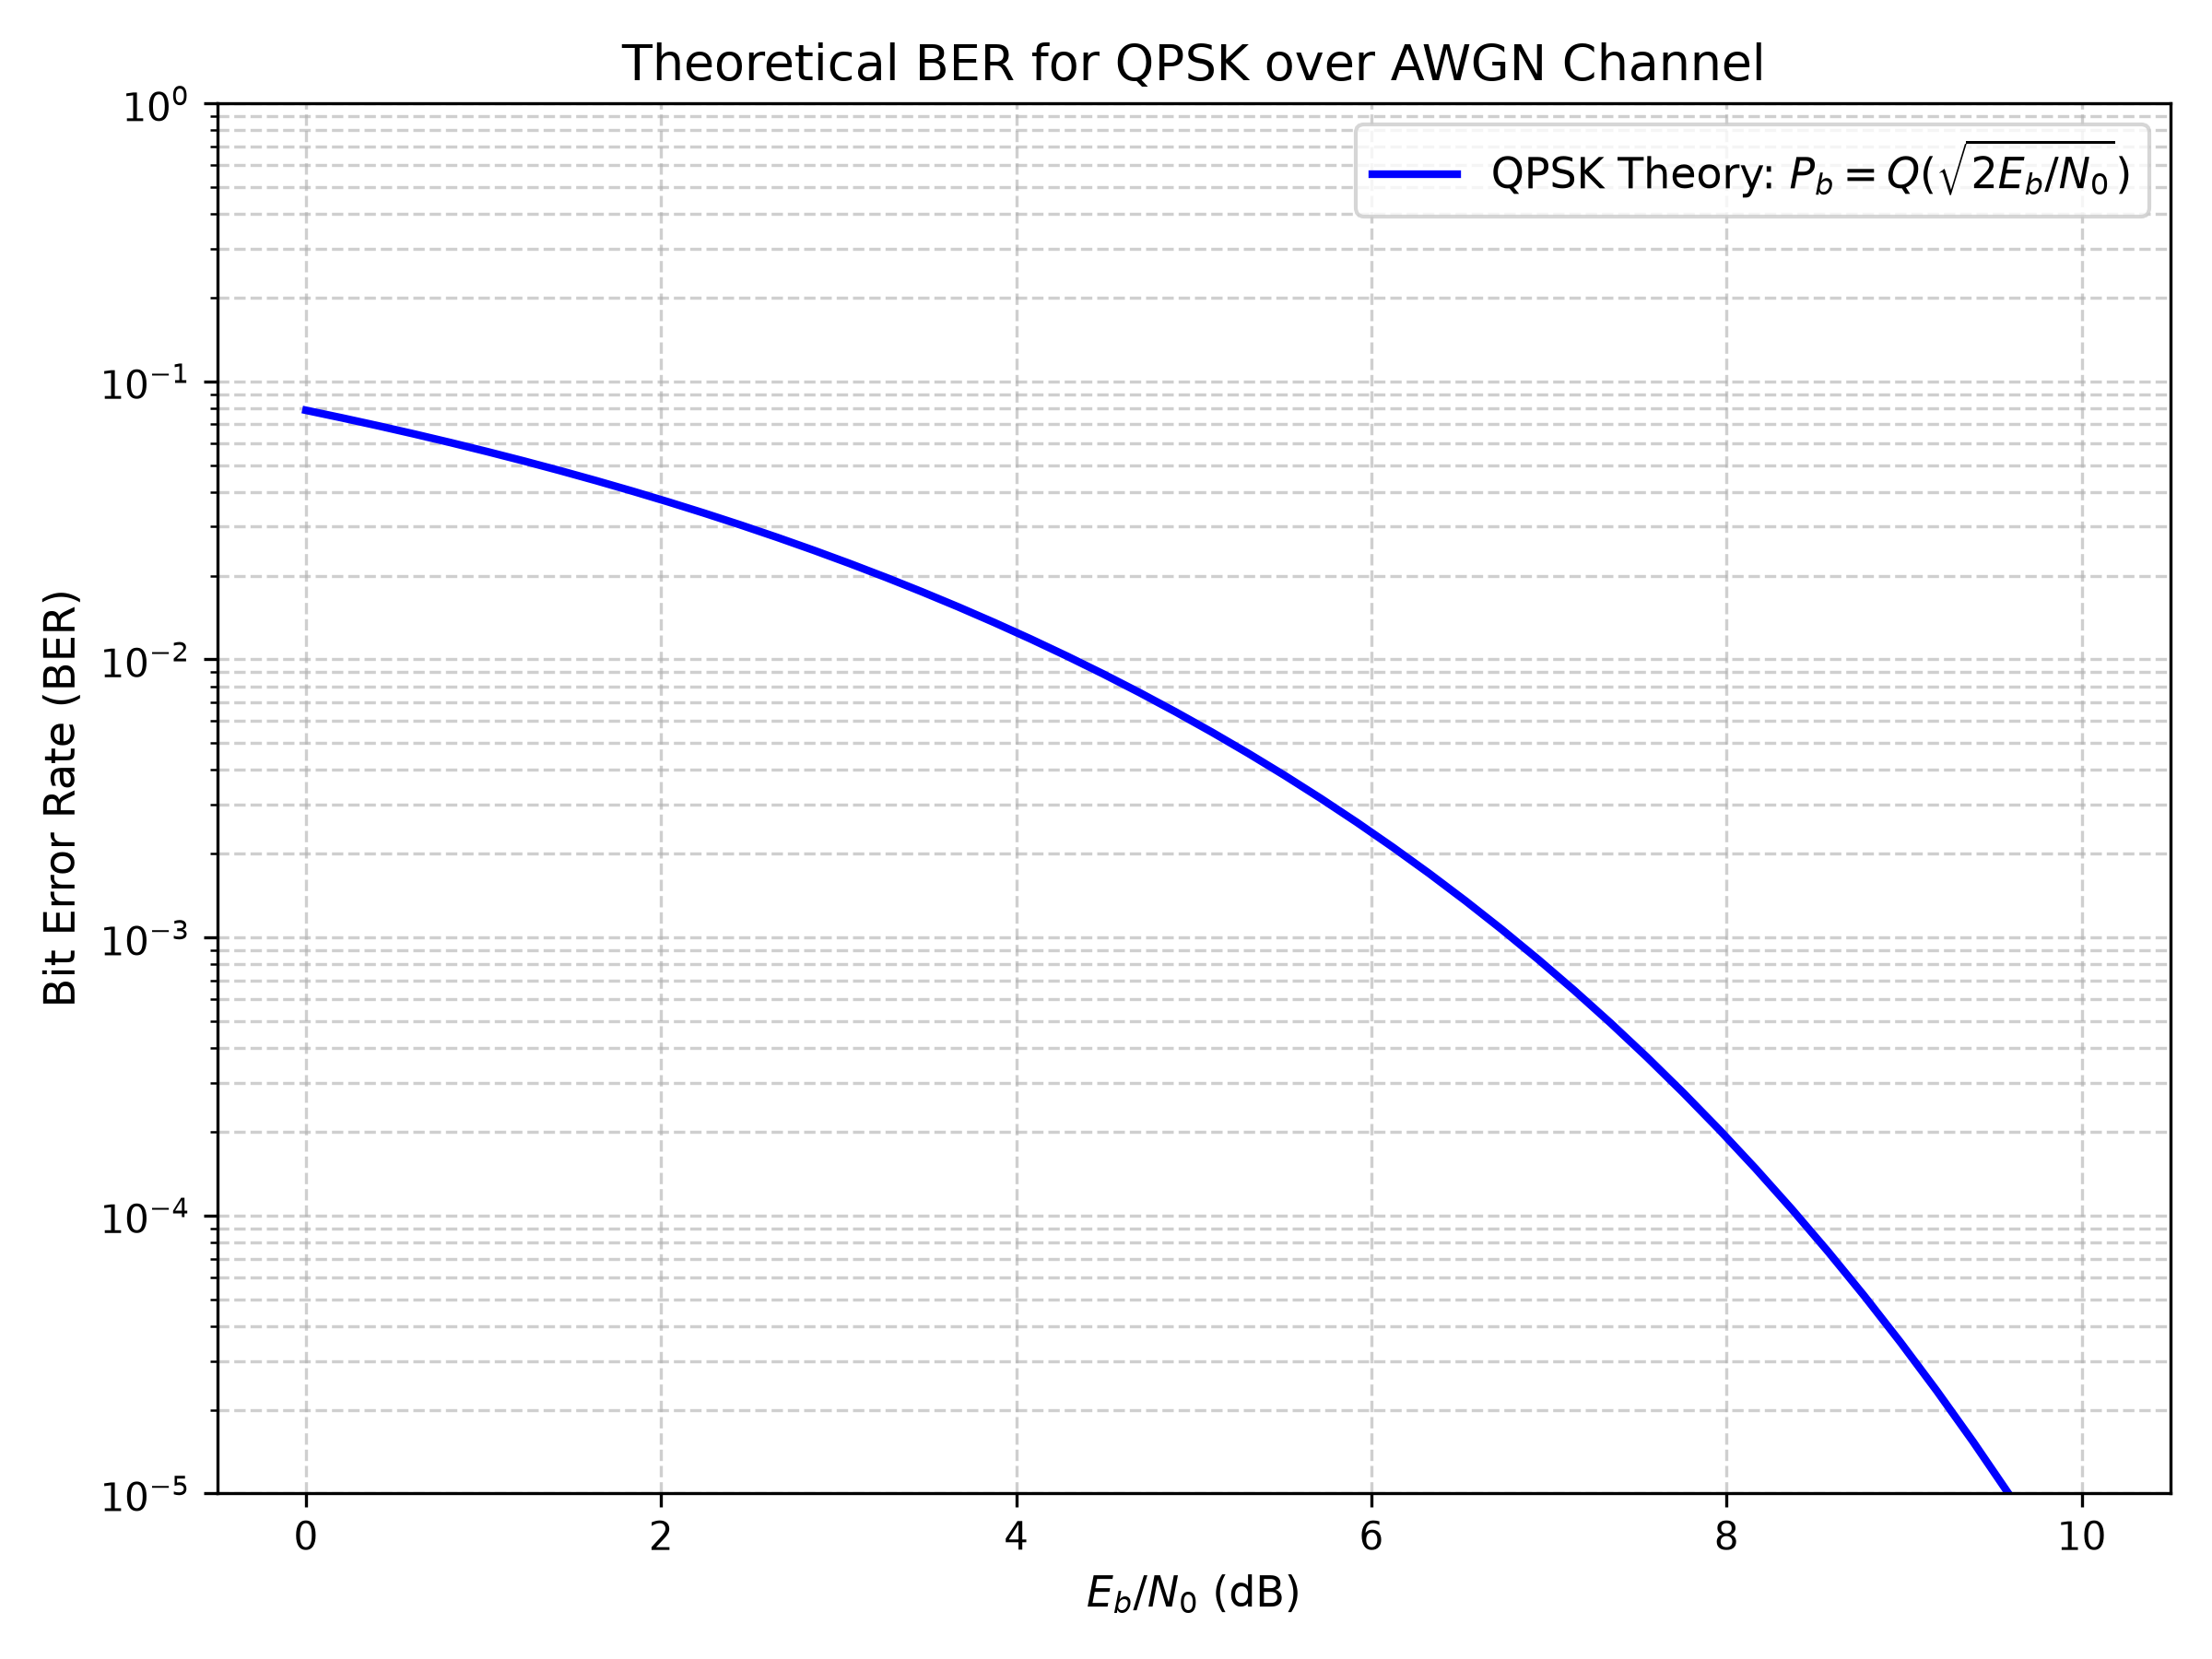

The Python source for this figure:
"""
Kiem tra ly thuyet BER cho dieu che QPSK tren kenh AWGN
Mon hoc: Mobile Communications (61ECE314) - VGU
Nguoi thuc hien: Thuy Tien
"""

import numpy as np
import scipy.special as sp
import matplotlib.pyplot as plt

def run_theory_test():
    print("==========================================================")
    print("  KHOI DONG KIEM TRA DUONG CONG LY THUYET BER - QPSK AWGN")
    print("==========================================================")

    # 1. Tao dai Eb/N0 tu 0 den 10 dB
    eb_n0_db = np.linspace(0, 10, 50)
    print(f"[1] Da tao dai Eb/N0 gom {len(eb_n0_db)} diem tu {eb_n0_db[0]:.1f} dB den {eb_n0_db[-1]:.1f} dB.")

    # 2. Doi sang ty so tuyen tinh
    eb_n0_lin = 10.0 ** (eb_n0_db / 10.0)

    # 3. Tinh BER ly thuyet: Pb = 0.5 * erfc(sqrt(Eb/N0))
    ber_theory = 0.5 * sp.erfc(np.sqrt(eb_n0_lin))

    # In ra mot vai diem mau de kiem tra gia tri
    print("\n[2] Bang mau mot so diem kiem tra tinh dung dan:")
    print("----------------------------------------------------------")
    print(f"|  Eb/N0 (dB)  |   Eb/N0 (tuyen tinh)   |     BER ly thuyet     |")
    print("----------------------------------------------------------")
    sample_indices = [0, 10, 20, 30, 40, 49]
    for idx in sample_indices:
        db = eb_n0_db[idx]
        lin = eb_n0_lin[idx]
        ber = ber_theory[idx]
        print(f"|    {db:5.2f}     |        {lin:7.3f}         |     {ber:13.6e}     |")
    print("----------------------------------------------------------")

    # 4. Ve do thi chuan ban logarit (semilogy)
    print("\n[3] Dang ve do thi semilogy va xuat file anh...")
    plt.figure(figsize=(8, 6))
    plt.semilogy(eb_n0_db, ber_theory, 'b-', linewidth=2, label=r'QPSK Theory: $P_b = Q(\sqrt{2E_b/N_0})$')

    plt.title('Theoretical BER for QPSK over AWGN Channel', fontsize=13)
    plt.xlabel(r'$E_b/N_0$ (dB)', fontsize=11)
    plt.ylabel('Bit Error Rate (BER)', fontsize=11)
    plt.grid(True, which='both', linestyle='--', alpha=0.6)
    plt.ylim([1e-5, 1.0])
    plt.legend(fontsize=11)

    output_path = 'test_theory.png'
    plt.tight_layout()
    plt.savefig(output_path, dpi=300)
    plt.close()

    print(f"[OK] Hoan tat! Da luu file do thi thanh cong tai: {output_path}")

if __name__ == '__main__':
    run_theory_test()
